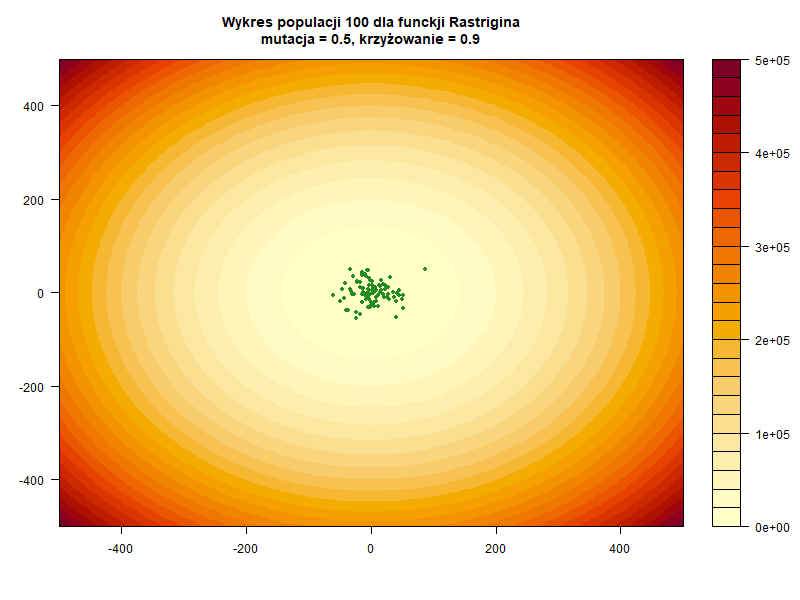

The table this chart was drawn from, first rows:
, Iter, X, Y
1, 1, -4.962, 8.055
2, 2, -0.609, -3.072
3, 3, 7.461, 6.506
4, 4, -59.79, -4.755
5, 5, -48.99, -18.73
6, 6, 4.447, 6.386
7, 7, -14.14, -4.111
8, 8, -32.27, 3.817
9, 9, 3.174, 9.23
10, 10, -13.39, -2.936
11, 11, 19.68, 17.22
12, 12, 45.59, -4.796
13, 13, 27.01, -2.797
14, 14, 4.664, 10.92
15, 15, 7.295, 7.458
16, 16, -9.833, 38.27
17, 17, 3.908, 0.01803
18, 18, 3.471, -1.874
19, 19, -40.61, 19.94
20, 20, 26.99, 11.01
21, 21, 1.313, 24.59
22, 22, -11.75, 10.09
23, 23, 39.98, -17.93
24, 24, 25.85, -10.69
25, 25, -0.352, -29.92
26, 26, 15.17, 12.85
27, 27, 15.46, 0.9766
28, 28, 41.92, -1.989
29, 29, -6.029, -1.909
30, 30, 11.4, -30.23
31, 31, -0.9153, 26.96
32, 32, -8.02, 35.71
33, 33, -26.45, -3.417
34, 34, 5.634, 0.03356
35, 35, 22.45, 15.51
36, 36, -12.7, 0.06108
37, 37, -16.36, 21.64
38, 38, -32.53, 50.64
39, 39, 86.92, 49.46
40, 40, 0.9915, -20.64
41, 41, -6.769, -4.667
42, 42, -3.178, 14.6
43, 43, 4.608, -19.81
44, 44, -4.442, 47.77
45, 45, 23.55, 6.428
46, 46, 6.937, 12.23
47, 47, -42.65, -11.22
48, 48, 31.18, 32.94
49, 49, -17.43, -45.5
50, 50, 12.06, -4.872
51, 51, 15.84, 26.26
52, 52, -22.33, 24.89
53, 53, 1.765, 16.39
54, 54, -14.62, 36.43
55, 55, 6.306, 8.702
56, 56, 16.91, 5.948
57, 57, 51.29, -34.38
58, 58, 44.58, 3.985
59, 59, -13.4, 40.43
60, 60, 7.947, -18.55
... 40 more rows
